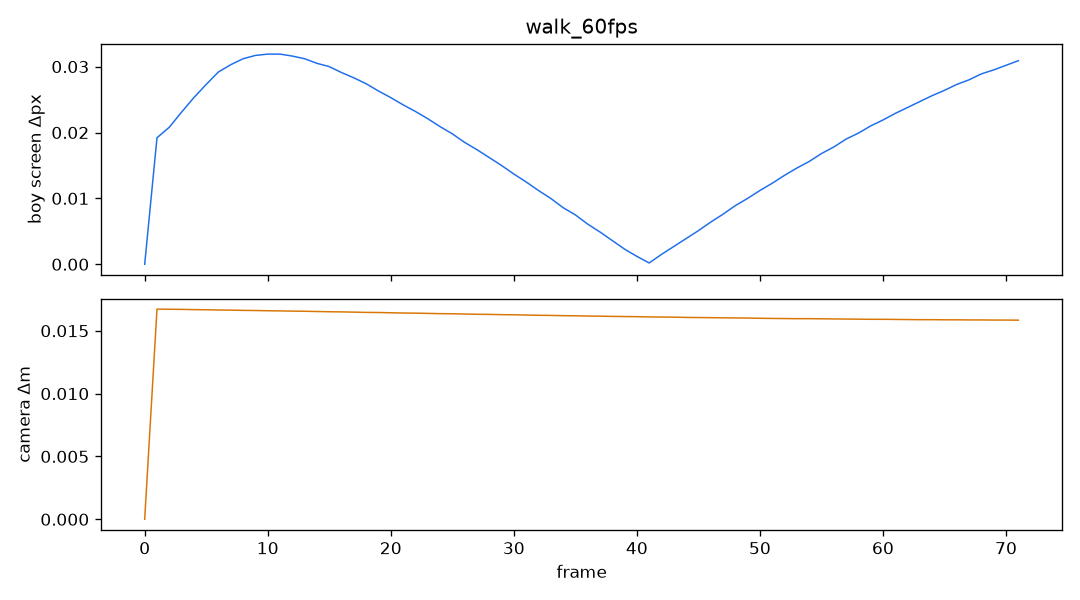

The data file committed next to this chart (first rows):
frame, dt, boy_sx, boy_sy, boy_ds, cam_x, cam_y, cam_z, cam_ds, yaw, pitch, dist, arm, slide, spd, px, pz, tx, tz
0, 0.01667, 360, 772.3, 0.0000, 10.93, 2.956, 4, 0.00000, -1.571, 0.2000, 5.28, 1, 0.0000, 0.9382, 16.14, 4, 16.11, 4
1, 0.01667, 360, 772.3, 0.0192, 10.95, 2.95, 4, 0.01672, -1.571, 0.2000, 5.28, 1, 0.0000, 0.9382, 16.15, 4, 16.12, 4
2, 0.01667, 360, 772.4, 0.0208, 10.96, 2.944, 4, 0.01671, -1.571, 0.2000, 5.28, 1, 0.0000, 0.9382, 16.17, 4, 16.14, 4
3, 0.01667, 360, 772.4, 0.0231, 10.98, 2.938, 4, 0.01670, -1.571, 0.2000, 5.28, 1, 0.0000, 0.9382, 16.18, 4, 16.15, 4
4, 0.01667, 360, 772.4, 0.0253, 10.99, 2.932, 4, 0.01668, -1.571, 0.2000, 5.28, 1, 0.0000, 0.9382, 16.2, 4, 16.17, 4
5, 0.01667, 360, 772.4, 0.0273, 11.01, 2.926, 4, 0.01667, -1.571, 0.2000, 5.28, 1, 0.0000, 0.9382, 16.21, 4, 16.18, 4
6, 0.01667, 360, 772.5, 0.0292, 11.03, 2.921, 4, 0.01665, -1.571, 0.2000, 5.28, 1, 0.0000, 0.9382, 16.23, 4, 16.2, 4
7, 0.01667, 360, 772.5, 0.0303, 11.04, 2.915, 4, 0.01664, -1.571, 0.2000, 5.28, 1, 0.0000, 0.9382, 16.25, 4, 16.22, 4
8, 0.01667, 360, 772.5, 0.0312, 11.06, 2.909, 4, 0.01662, -1.571, 0.2000, 5.28, 1, 0.0000, 0.9382, 16.26, 4, 16.23, 4
9, 0.01667, 360, 772.5, 0.0317, 11.07, 2.904, 4, 0.01661, -1.571, 0.2000, 5.28, 1, 0.0000, 0.9382, 16.28, 4, 16.25, 4
10, 0.01667, 360, 772.6, 0.0319, 11.09, 2.898, 4, 0.01659, -1.571, 0.2000, 5.28, 1, 0.0000, 0.9382, 16.29, 4, 16.26, 4
11, 0.01667, 360, 772.6, 0.0319, 11.1, 2.893, 4, 0.01658, -1.571, 0.2000, 5.28, 1, 0.0000, 0.9382, 16.31, 4, 16.28, 4
12, 0.01667, 360, 772.6, 0.0316, 11.12, 2.887, 4, 0.01656, -1.571, 0.2000, 5.28, 1, 0.0000, 0.9382, 16.32, 4, 16.29, 4
13, 0.01667, 360, 772.7, 0.0312, 11.13, 2.882, 4, 0.01655, -1.571, 0.2000, 5.28, 1, 0.0000, 0.9382, 16.34, 4, 16.31, 4
14, 0.01667, 360, 772.7, 0.0305, 11.15, 2.876, 4, 0.01653, -1.571, 0.2000, 5.28, 1, 0.0000, 0.9382, 16.36, 4, 16.32, 4
15, 0.01667, 360, 772.7, 0.0300, 11.17, 2.871, 4, 0.01651, -1.571, 0.2000, 5.28, 1, 0.0000, 0.9382, 16.37, 4, 16.34, 4
16, 0.01667, 360, 772.8, 0.0291, 11.18, 2.866, 4, 0.01650, -1.571, 0.2000, 5.28, 1, 0.0000, 0.9382, 16.39, 4, 16.36, 4
17, 0.01667, 360, 772.8, 0.0283, 11.2, 2.861, 4, 0.01648, -1.571, 0.2000, 5.28, 1, 0.0000, 0.9382, 16.4, 4, 16.37, 4
18, 0.01667, 360, 772.8, 0.0274, 11.21, 2.856, 4, 0.01646, -1.571, 0.2000, 5.28, 1, 0.0000, 0.9382, 16.42, 4, 16.39, 4
19, 0.01667, 360, 772.8, 0.0263, 11.23, 2.85, 4, 0.01645, -1.571, 0.2000, 5.28, 1, 0.0000, 0.9382, 16.43, 4, 16.4, 4
20, 0.01667, 360, 772.9, 0.0253, 11.24, 2.845, 4, 0.01643, -1.571, 0.2000, 5.28, 1, 0.0000, 0.9382, 16.45, 4, 16.42, 4
21, 0.01667, 360, 772.9, 0.0242, 11.26, 2.84, 4, 0.01641, -1.571, 0.2000, 5.28, 1, 0.0000, 0.9382, 16.47, 4, 16.43, 4
22, 0.01667, 360, 772.9, 0.0232, 11.28, 2.835, 4, 0.01640, -1.571, 0.2000, 5.28, 1, 0.0000, 0.9382, 16.48, 4, 16.45, 4
23, 0.01667, 360, 772.9, 0.0221, 11.29, 2.83, 4, 0.01638, -1.571, 0.2000, 5.28, 1, 0.0000, 0.9382, 16.5, 4, 16.47, 4
24, 0.01667, 360, 773, 0.0209, 11.31, 2.826, 4, 0.01636, -1.571, 0.2000, 5.28, 1, 0.0000, 0.9382, 16.51, 4, 16.48, 4
25, 0.01667, 360, 773, 0.0198, 11.32, 2.821, 4, 0.01635, -1.571, 0.2000, 5.28, 1, 0.0000, 0.9382, 16.53, 4, 16.5, 4
26, 0.01667, 360, 773, 0.0185, 11.34, 2.816, 4, 0.01633, -1.571, 0.2000, 5.28, 1, 0.0000, 0.9382, 16.54, 4, 16.51, 4
27, 0.01667, 360, 773, 0.0174, 11.35, 2.812, 4, 0.01631, -1.571, 0.2000, 5.28, 1, 0.0000, 0.9382, 16.56, 4, 16.53, 4
28, 0.01667, 360, 773, 0.0162, 11.37, 2.807, 4, 0.01630, -1.571, 0.2000, 5.28, 1, 0.0000, 0.9382, 16.57, 4, 16.54, 4
29, 0.01667, 360, 773, 0.0150, 11.38, 2.803, 4, 0.01628, -1.571, 0.2000, 5.28, 1, 0.0000, 0.9382, 16.59, 4, 16.56, 4
30, 0.01667, 360, 773.1, 0.0137, 11.4, 2.798, 4, 0.01627, -1.571, 0.2000, 5.28, 1, 0.0000, 0.9382, 16.61, 4, 16.58, 4
31, 0.01667, 360, 773.1, 0.0125, 11.42, 2.794, 4, 0.01625, -1.571, 0.2000, 5.28, 1, 0.0000, 0.9382, 16.62, 4, 16.59, 4
32, 0.01667, 360, 773.1, 0.0112, 11.43, 2.789, 4, 0.01623, -1.571, 0.2000, 5.28, 1, 0.0000, 0.9382, 16.64, 4, 16.61, 4
33, 0.01667, 360, 773.1, 0.0100, 11.45, 2.785, 4, 0.01622, -1.571, 0.2000, 5.28, 1, 0.0000, 0.9382, 16.65, 4, 16.62, 4
34, 0.01667, 360, 773.1, 0.0086, 11.46, 2.781, 4, 0.01620, -1.571, 0.2000, 5.28, 1, 0.0000, 0.9382, 16.67, 4, 16.64, 4
35, 0.01667, 360, 773.1, 0.0075, 11.48, 2.776, 4, 0.01619, -1.571, 0.2000, 5.28, 1, 0.0000, 0.9382, 16.68, 4, 16.65, 4
36, 0.01667, 360, 773.1, 0.0061, 11.49, 2.772, 4, 0.01617, -1.571, 0.2000, 5.28, 1, 0.0000, 0.9382, 16.7, 4, 16.67, 4
37, 0.01667, 360, 773.1, 0.0049, 11.51, 2.768, 4, 0.01616, -1.571, 0.2000, 5.28, 1, 0.0000, 0.9382, 16.72, 4, 16.68, 4
38, 0.01667, 360, 773.1, 0.0036, 11.53, 2.764, 4, 0.01614, -1.571, 0.2000, 5.28, 1, 0.0000, 0.9382, 16.73, 4, 16.7, 4
39, 0.01667, 360, 773.1, 0.0023, 11.54, 2.76, 4, 0.01613, -1.571, 0.2000, 5.28, 1, 0.0000, 0.9382, 16.75, 4, 16.72, 4
40, 0.01667, 360, 773.1, 0.0012, 11.56, 2.756, 4, 0.01612, -1.571, 0.2000, 5.28, 1, 0.0000, 0.9382, 16.76, 4, 16.73, 4
41, 0.01667, 360, 773.1, 0.0002, 11.57, 2.752, 4, 0.01610, -1.571, 0.2000, 5.28, 1, 0.0000, 0.9382, 16.78, 4, 16.75, 4
42, 0.01667, 360, 773.1, 0.0015, 11.59, 2.749, 4, 0.01609, -1.571, 0.2000, 5.28, 1, 0.0000, 0.9382, 16.79, 4, 16.76, 4
43, 0.01667, 360, 773.1, 0.0027, 11.6, 2.745, 4, 0.01608, -1.571, 0.2000, 5.28, 1, 0.0000, 0.9382, 16.81, 4, 16.78, 4
44, 0.01667, 360, 773.1, 0.0039, 11.62, 2.741, 4, 0.01606, -1.571, 0.2000, 5.28, 1, 0.0000, 0.9382, 16.82, 4, 16.79, 4
45, 0.01667, 360, 773.1, 0.0051, 11.63, 2.738, 4, 0.01605, -1.571, 0.2000, 5.28, 1, 0.0000, 0.9382, 16.84, 4, 16.81, 4
46, 0.01667, 360, 773.1, 0.0064, 11.65, 2.734, 4, 0.01604, -1.571, 0.2000, 5.28, 1, 0.0000, 0.9382, 16.86, 4, 16.83, 4
47, 0.01667, 360, 773.1, 0.0076, 11.67, 2.731, 4, 0.01603, -1.571, 0.2000, 5.28, 1, 0.0000, 0.9382, 16.87, 4, 16.84, 4
48, 0.01667, 360, 773.1, 0.0089, 11.68, 2.727, 4, 0.01602, -1.571, 0.2000, 5.28, 1, 0.0000, 0.9382, 16.89, 4, 16.86, 4
49, 0.01667, 360, 773.1, 0.0100, 11.7, 2.724, 4, 0.01601, -1.571, 0.2000, 5.28, 1, 0.0000, 0.9382, 16.9, 4, 16.87, 4
50, 0.01667, 360, 773.1, 0.0112, 11.71, 2.72, 4, 0.01599, -1.571, 0.2000, 5.28, 1, 0.0000, 0.9382, 16.92, 4, 16.89, 4
51, 0.01667, 360, 773.1, 0.0123, 11.73, 2.717, 4, 0.01598, -1.571, 0.2000, 5.28, 1, 0.0000, 0.9382, 16.93, 4, 16.9, 4
52, 0.01667, 360, 773, 0.0135, 11.74, 2.714, 4, 0.01597, -1.571, 0.2000, 5.28, 1, 0.0000, 0.9382, 16.95, 4, 16.92, 4
53, 0.01667, 360, 773, 0.0146, 11.76, 2.711, 4, 0.01596, -1.571, 0.2000, 5.28, 1, 0.0000, 0.9382, 16.97, 4, 16.93, 4
54, 0.01667, 360, 773, 0.0156, 11.78, 2.707, 4, 0.01596, -1.571, 0.2000, 5.28, 1, 0.0000, 0.9382, 16.98, 4, 16.95, 4
55, 0.01667, 360, 773, 0.0168, 11.79, 2.704, 4, 0.01595, -1.571, 0.2000, 5.28, 1, 0.0000, 0.9382, 17, 4, 16.97, 4
56, 0.01667, 360, 773, 0.0178, 11.81, 2.701, 4, 0.01594, -1.571, 0.2000, 5.28, 1, 0.0000, 0.9382, 17.01, 4, 16.98, 4
57, 0.01667, 360, 773, 0.0190, 11.82, 2.698, 4, 0.01593, -1.571, 0.2000, 5.28, 1, 0.0000, 0.9382, 17.03, 4, 17, 4
58, 0.01667, 360, 772.9, 0.0199, 11.84, 2.695, 4, 0.01592, -1.571, 0.2000, 5.28, 1, 0.0000, 0.9382, 17.04, 4, 17.01, 4
59, 0.01667, 360, 772.9, 0.0210, 11.85, 2.692, 4, 0.01591, -1.571, 0.2000, 5.28, 1, 0.0000, 0.9382, 17.06, 4, 17.03, 4
... 12 more rows
